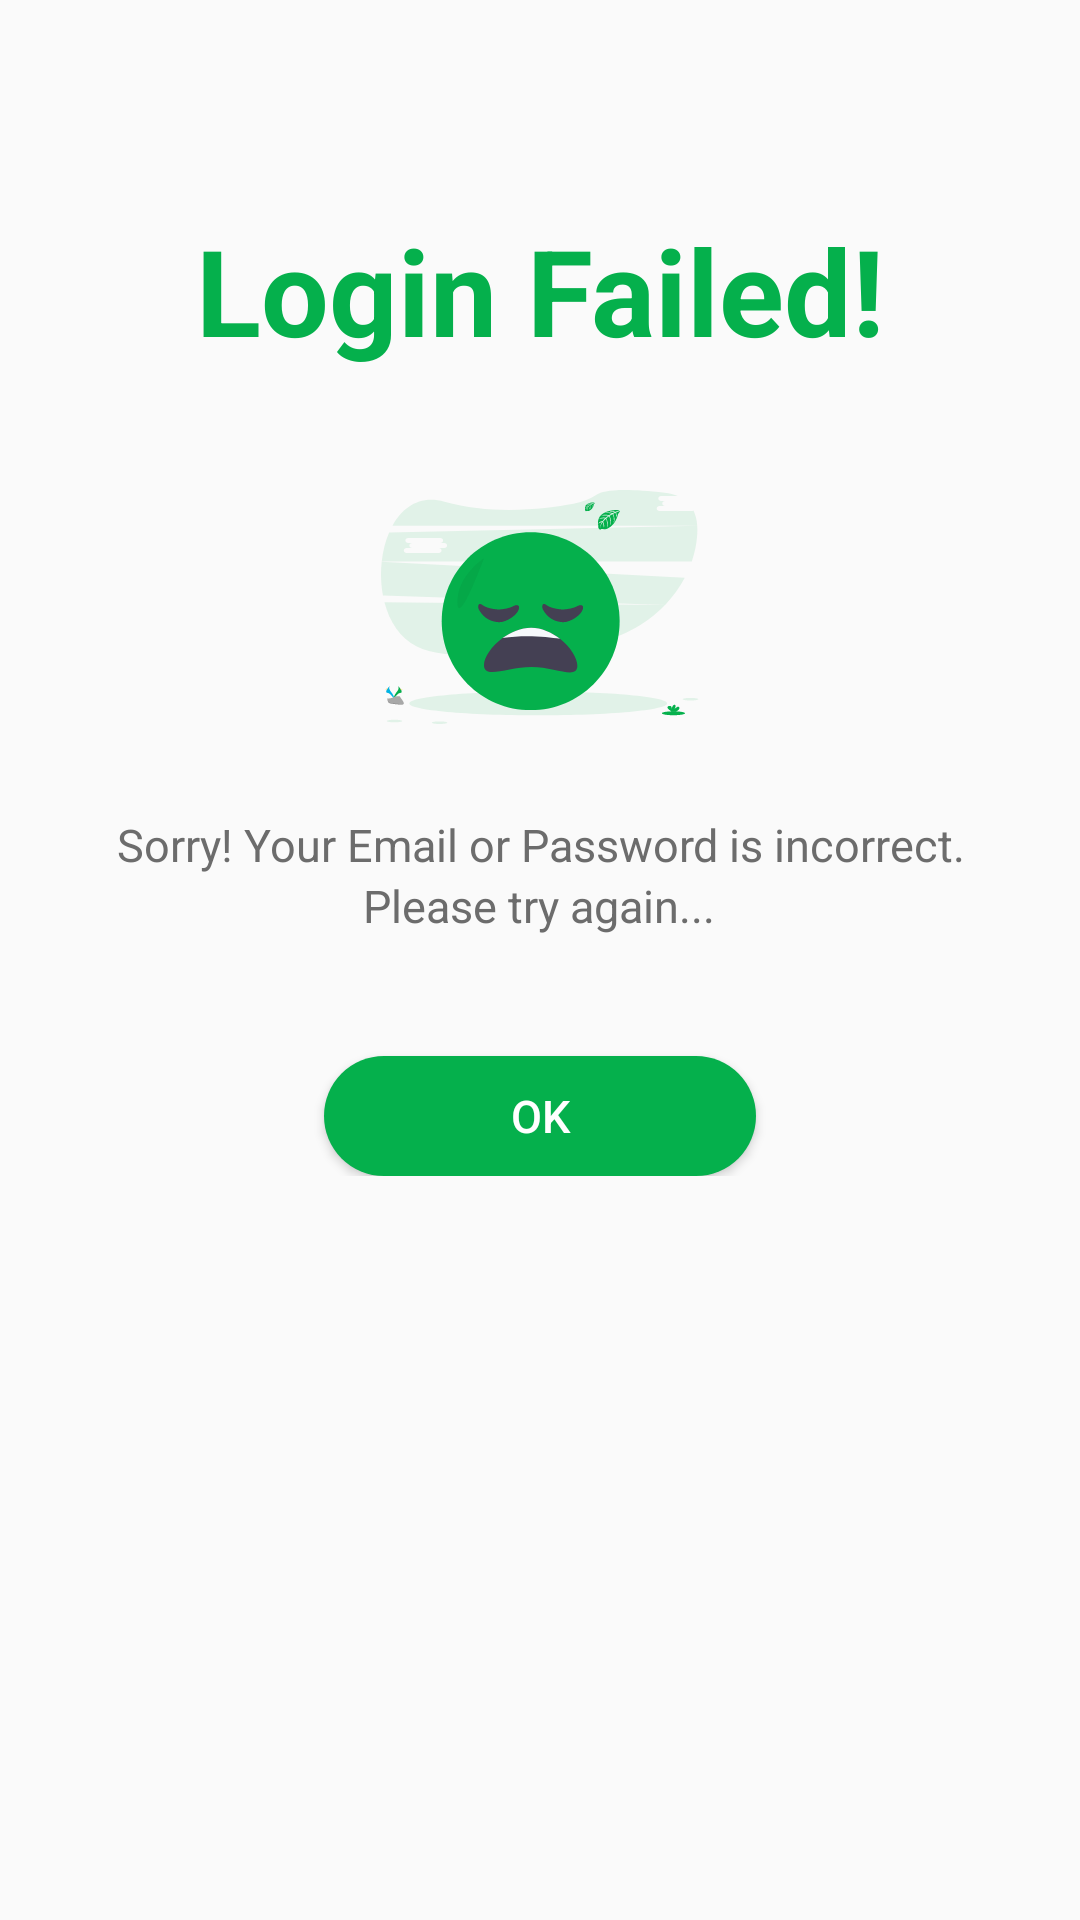

Here is an Android app screen rendered from its layout file. Give the layout XML and the strings, colors and styles it references.
<!-- AndroidManifest.xml: application theme AppTheme -->
<!-- res/layout/login_failed_alart_dialog.xml -->
<?xml version="1.0" encoding="utf-8"?>
<RelativeLayout xmlns:android="http://schemas.android.com/apk/res/android"
    android:layout_width="match_parent"
    android:layout_height="match_parent"
    android:paddingLeft="20dp"
    android:paddingRight="20dp"
    android:paddingTop="20dp"
    android:background="@drawable/dialog_bg">


    <LinearLayout
        android:orientation="vertical"
        android:layout_width="match_parent"
        android:layout_height="wrap_content"
        android:layout_marginTop="50dp"
        android:layout_marginBottom="50dp">


        <TextView
            android:layout_width="match_parent"
            android:layout_height="wrap_content"
            android:textStyle="bold"
            android:gravity="center"
            android:text="Login Failed!"
            android:textColor="@color/colorBackground"
            android:textSize="40sp" />

        <ImageView
            android:layout_width="wrap_content"
            android:layout_height="wrap_content"
            android:layout_marginTop="40dp"
            android:layout_gravity="center"
            android:src="@drawable/ic_login_failed_icon"/>
        <TextView
            android:layout_width="wrap_content"
            android:layout_height="wrap_content"
            android:text="Sorry! Your Email or Password is incorrect."
            android:layout_marginTop="30dp"
            android:textAlignment="center"
            android:textSize="15sp"
            android:textColor="#6C6C6C"
            android:layout_gravity="center" />
        <TextView
            android:layout_width="wrap_content"
            android:layout_height="wrap_content"
            android:text="Please try again..."
            android:textAlignment="center"
            android:textSize="15sp"
            android:textColor="#6C6C6C"
            android:layout_gravity="center" />
        <Button
            android:id="@+id/logok"
            android:layout_width="144dp"
            android:layout_height="40dp"
            android:layout_centerHorizontal="true"
            android:layout_gravity="center"
            android:layout_marginTop="40dp"
            android:background="@drawable/colormain"
            android:text="ok"
            android:textColor="#fff"
            android:textSize="15sp" />


    </LinearLayout>

</RelativeLayout>
<!-- resources referenced by this layout -->
<resources>
  <color name="colorBackground">#05B04C</color>
  <!-- drawable colormain (drawable) -->
  <?xml version="1.0" encoding="utf-8"?>
  <shape xmlns:android="http://schemas.android.com/apk/res/android">
  
  
  
      <solid
          android:color="#05B04C"/>
  
  
      <corners
  
          android:radius="50dp">
  
  
  
      </corners>
  
  </shape>
  <!-- drawable ic_login_failed_icon: vector/xml drawable (drawable, 12865 chars, omitted) -->
  <style name="AppTheme" parent="Theme.AppCompat.Light.DarkActionBar">
          
          <item name="colorPrimary">#1D1D1D</item>
          <item name="colorPrimaryDark">@color/colorPrimaryDark</item>
          <item name="colorAccent">@color/colorAccent</item>
      </style>
  <color name="colorPrimaryDark">#00574B</color>
  <color name="colorAccent">#D81B60</color>
</resources>
